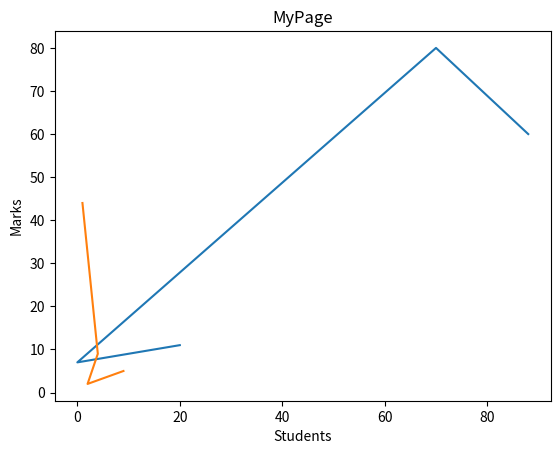

This chart was generated by the following Python code:
import matplotlib.pyplot as plt

# %matplotlib inline

# ******* used to create stastics**********

# plt.plot([1,2,3],[2,7,9])


plt.title("MyPage")
plt.xlabel("Students")
plt.ylabel("Marks")

x = [20,0, 70, 88]
y = [11, 7, 80, 60]
x1 = [1, 4, 2, 9]
y1 = [44, 9, 2, 5]
plt.plot(x,y)
plt.plot(x1,y1)
plt.show()
